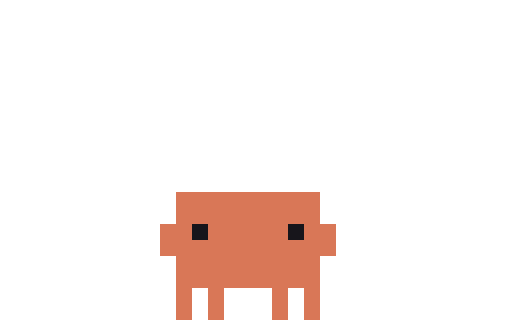
t = 0.00 s
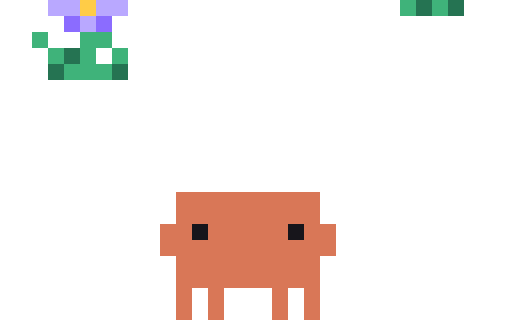
t = 0.15 s
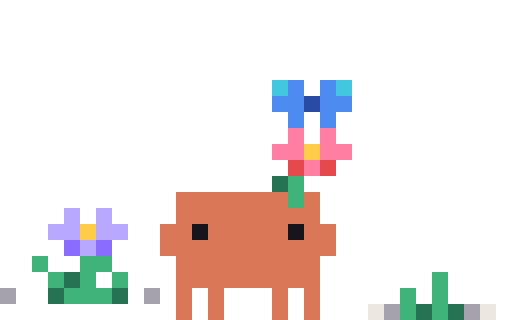
t = 0.30 s
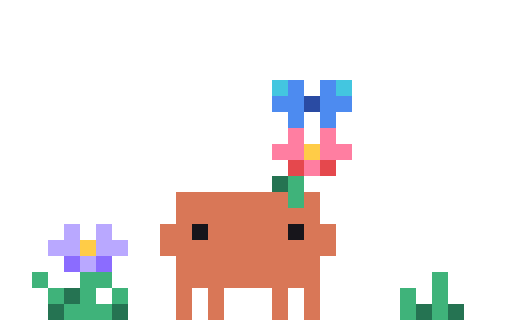
t = 0.45 s
t = 0.55 s: frame unchanged from t = 0.45 s, image omitted
t = 0.75 s: frame unchanged from t = 0.45 s, image omitted

The animated SVG that drew these frames (rendered in a browser with its animation timeline set to each time). Animation: 8 CSS @keyframes rules; one cycle of 0.75 s.

<svg xmlns="http://www.w3.org/2000/svg" width="96" height="60" viewBox="0 0 32 20" shape-rendering="crispEdges"><title>Clawd in-idle-moods</title><desc>Set-up for idle-moods: its scene arrives, ending on its first frame.</desc><style>@keyframes clawd-in-idle-moods-0-0{0%{opacity:1}6.667%{opacity:0}100%{opacity:0}}.clawd-in-idle-moods-0-0{opacity:1;animation:clawd-in-idle-moods-0-0 750ms step-end 1 forwards}@keyframes clawd-in-idle-moods-0-1{0%{opacity:0}6.667%{opacity:1}13.333%{opacity:0}100%{opacity:0}}.clawd-in-idle-moods-0-1{opacity:0;animation:clawd-in-idle-moods-0-1 750ms step-end 1 forwards}@keyframes clawd-in-idle-moods-0-2{0%{opacity:0}13.333%{opacity:1}20%{opacity:0}100%{opacity:0}}.clawd-in-idle-moods-0-2{opacity:0;animation:clawd-in-idle-moods-0-2 750ms step-end 1 forwards}@keyframes clawd-in-idle-moods-0-3{0%{opacity:0}20%{opacity:1}26.667%{opacity:0}100%{opacity:0}}.clawd-in-idle-moods-0-3{opacity:0;animation:clawd-in-idle-moods-0-3 750ms step-end 1 forwards}@keyframes clawd-in-idle-moods-0-4{0%{opacity:0}26.667%{opacity:1}33.333%{opacity:0}100%{opacity:0}}.clawd-in-idle-moods-0-4{opacity:0;animation:clawd-in-idle-moods-0-4 750ms step-end 1 forwards}@keyframes clawd-in-idle-moods-0-5{0%{opacity:0}33.333%{opacity:1}40%{opacity:0}100%{opacity:0}}.clawd-in-idle-moods-0-5{opacity:0;animation:clawd-in-idle-moods-0-5 750ms step-end 1 forwards}@keyframes clawd-in-idle-moods-0-6{0%{opacity:0}40%{opacity:1}46.667%{opacity:0}100%{opacity:0}}.clawd-in-idle-moods-0-6{opacity:0;animation:clawd-in-idle-moods-0-6 750ms step-end 1 forwards}@keyframes clawd-in-idle-moods-0-7{0%{opacity:0}46.667%{opacity:1}100%{opacity:1}}.clawd-in-idle-moods-0-7{opacity:0;animation:clawd-in-idle-moods-0-7 750ms step-end 1 forwards}@media (prefers-reduced-motion:reduce){[class^="clawd-in-idle-moods-"]{animation:none!important}}</style><g class="clawd-in-idle-moods-0-0" transform="scale(0.5)"><path fill="#D97757" d="M22 24h18v1h-18zM22 25h18v1h-18zM22 26h18v1h-18zM22 27h18v1h-18zM20 28h4v1h-4zM26 28h10v1h-10zM38 28h4v1h-4zM20 29h4v1h-4zM26 29h10v1h-10zM38 29h4v1h-4zM20 30h22v1h-22zM20 31h22v1h-22zM22 32h18v1h-18zM22 33h18v1h-18zM22 34h18v1h-18zM22 35h18v1h-18zM22 36h2v1h-2zM26 36h2v1h-2zM34 36h2v1h-2zM38 36h2v1h-2zM22 37h2v1h-2zM26 37h2v1h-2zM34 37h2v1h-2zM38 37h2v1h-2zM22 38h2v1h-2zM26 38h2v1h-2zM34 38h2v1h-2zM38 38h2v1h-2zM22 39h2v1h-2zM26 39h2v1h-2zM34 39h2v1h-2zM38 39h2v1h-2z"/><path fill="#17151B" d="M24 28h2v1h-2zM36 28h2v1h-2zM24 29h2v1h-2zM36 29h2v1h-2z"/></g><g class="clawd-in-idle-moods-0-1" transform="scale(0.5)"><path fill="#257352" d="M6 0h2v1h-2zM14 0h2v1h-2zM6 1h2v1h-2zM14 1h2v1h-2z"/><path fill="#3FB37A" d="M8 0h6v1h-6zM8 1h6v1h-6z"/><path fill="#D97757" d="M22 24h18v1h-18zM22 25h18v1h-18zM22 26h18v1h-18zM22 27h18v1h-18zM20 28h4v1h-4zM26 28h10v1h-10zM38 28h4v1h-4zM20 29h4v1h-4zM26 29h10v1h-10zM38 29h4v1h-4zM20 30h22v1h-22zM20 31h22v1h-22zM22 32h18v1h-18zM22 33h18v1h-18zM22 34h18v1h-18zM22 35h18v1h-18zM22 36h2v1h-2zM26 36h2v1h-2zM34 36h2v1h-2zM38 36h2v1h-2zM22 37h2v1h-2zM26 37h2v1h-2zM34 37h2v1h-2zM38 37h2v1h-2zM22 38h2v1h-2zM26 38h2v1h-2zM34 38h2v1h-2zM38 38h2v1h-2zM22 39h2v1h-2zM26 39h2v1h-2zM34 39h2v1h-2zM38 39h2v1h-2z"/><path fill="#17151B" d="M24 28h2v1h-2zM36 28h2v1h-2zM24 29h2v1h-2zM36 29h2v1h-2z"/></g><g class="clawd-in-idle-moods-0-2" transform="scale(0.5)"><path fill="#B9A8FF" d="M6 0h4v1h-4zM12 0h4v1h-4zM6 1h4v1h-4zM12 1h4v1h-4zM10 2h2v1h-2zM10 3h2v1h-2z"/><path fill="#FFCC47" d="M10 0h2v1h-2zM10 1h2v1h-2z"/><path fill="#3FB37A" d="M50 0h2v1h-2zM54 0h2v1h-2zM50 1h2v1h-2zM54 1h2v1h-2zM4 4h2v1h-2zM10 4h4v1h-4zM4 5h2v1h-2zM10 5h4v1h-4zM6 6h2v1h-2zM10 6h2v1h-2zM14 6h2v1h-2zM6 7h2v1h-2zM10 7h2v1h-2zM14 7h2v1h-2zM8 8h6v1h-6zM8 9h6v1h-6z"/><path fill="#257352" d="M52 0h2v1h-2zM56 0h2v1h-2zM52 1h2v1h-2zM56 1h2v1h-2zM8 6h2v1h-2zM8 7h2v1h-2zM6 8h2v1h-2zM14 8h2v1h-2zM6 9h2v1h-2zM14 9h2v1h-2z"/><path fill="#8B6CFF" d="M8 2h2v1h-2zM12 2h2v1h-2zM8 3h2v1h-2zM12 3h2v1h-2z"/><path fill="#D97757" d="M22 24h18v1h-18zM22 25h18v1h-18zM22 26h18v1h-18zM22 27h18v1h-18zM20 28h4v1h-4zM26 28h10v1h-10zM38 28h4v1h-4zM20 29h4v1h-4zM26 29h10v1h-10zM38 29h4v1h-4zM20 30h22v1h-22zM20 31h22v1h-22zM22 32h18v1h-18zM22 33h18v1h-18zM22 34h18v1h-18zM22 35h18v1h-18zM22 36h2v1h-2zM26 36h2v1h-2zM34 36h2v1h-2zM38 36h2v1h-2zM22 37h2v1h-2zM26 37h2v1h-2zM34 37h2v1h-2zM38 37h2v1h-2zM22 38h2v1h-2zM26 38h2v1h-2zM34 38h2v1h-2zM38 38h2v1h-2zM22 39h2v1h-2zM26 39h2v1h-2zM34 39h2v1h-2zM38 39h2v1h-2z"/><path fill="#17151B" d="M24 28h2v1h-2zM36 28h2v1h-2zM24 29h2v1h-2zM36 29h2v1h-2z"/></g><g class="clawd-in-idle-moods-0-3" transform="scale(0.5)"><path fill="#3FB37A" d="M54 4h2v1h-2zM54 5h2v1h-2zM50 6h2v1h-2zM54 6h2v1h-2zM50 7h2v1h-2zM54 7h2v1h-2zM50 8h2v1h-2zM54 8h2v1h-2zM50 9h2v1h-2zM54 9h2v1h-2zM4 16h2v1h-2zM10 16h4v1h-4zM4 17h2v1h-2zM10 17h4v1h-4zM6 18h2v1h-2zM10 18h2v1h-2zM14 18h2v1h-2zM6 19h2v1h-2zM10 19h2v1h-2zM14 19h2v1h-2zM8 20h6v1h-6zM8 21h6v1h-6z"/><path fill="#257352" d="M52 8h2v1h-2zM56 8h2v1h-2zM52 9h2v1h-2zM56 9h2v1h-2zM8 18h2v1h-2zM8 19h2v1h-2zM6 20h2v1h-2zM14 20h2v1h-2zM6 21h2v1h-2zM14 21h2v1h-2z"/><path fill="#B9A8FF" d="M8 10h2v1h-2zM12 10h2v1h-2zM8 11h2v1h-2zM12 11h2v1h-2zM6 12h4v1h-4zM12 12h4v1h-4zM6 13h4v1h-4zM12 13h4v1h-4zM10 14h2v1h-2zM10 15h2v1h-2z"/><path fill="#FFCC47" d="M10 12h2v1h-2zM10 13h2v1h-2zM38 15h2v1h-2zM38 16h2v1h-2zM36 17h2v1h-2zM40 17h2v1h-2zM36 18h2v1h-2zM40 18h2v1h-2zM38 19h2v1h-2zM38 20h2v1h-2z"/><path fill="#8B6CFF" d="M8 14h2v1h-2zM12 14h2v1h-2zM8 15h2v1h-2zM12 15h2v1h-2z"/><path fill="#ECE7DF" d="M38 17h2v1h-2zM38 18h2v1h-2z"/><path fill="#D97757" d="M22 24h18v1h-18zM22 25h18v1h-18zM22 26h18v1h-18zM22 27h18v1h-18zM20 28h4v1h-4zM26 28h10v1h-10zM38 28h4v1h-4zM20 29h4v1h-4zM26 29h10v1h-10zM38 29h4v1h-4zM20 30h22v1h-22zM20 31h22v1h-22zM22 32h18v1h-18zM22 33h18v1h-18zM22 34h18v1h-18zM22 35h18v1h-18zM22 36h2v1h-2zM26 36h2v1h-2zM34 36h2v1h-2zM38 36h2v1h-2zM22 37h2v1h-2zM26 37h2v1h-2zM34 37h2v1h-2zM38 37h2v1h-2zM22 38h2v1h-2zM26 38h2v1h-2zM34 38h2v1h-2zM38 38h2v1h-2zM22 39h2v1h-2zM26 39h2v1h-2zM34 39h2v1h-2zM38 39h2v1h-2z"/><path fill="#17151B" d="M24 28h2v1h-2zM36 28h2v1h-2zM24 29h2v1h-2zM36 29h2v1h-2z"/></g><g class="clawd-in-idle-moods-0-4" transform="scale(0.5)"><path fill="#43C6E0" d="M34 10h2v1h-2zM42 10h2v1h-2zM34 11h2v1h-2zM42 11h2v1h-2z"/><path fill="#4D8BF0" d="M36 12h2v1h-2zM40 12h2v1h-2zM36 13h2v1h-2zM40 13h2v1h-2z"/><path fill="#FF7EA1" d="M36 16h2v1h-2zM40 16h2v1h-2zM36 17h2v1h-2zM40 17h2v1h-2zM34 18h2v1h-2zM42 18h2v1h-2zM34 19h2v1h-2zM42 19h2v1h-2z"/><path fill="#3FB37A" d="M54 16h2v1h-2zM54 17h2v1h-2zM50 18h2v1h-2zM54 18h2v1h-2zM50 19h2v1h-2zM54 19h2v1h-2zM50 20h2v1h-2zM54 20h2v1h-2zM50 21h2v1h-2zM54 21h2v1h-2zM36 24h2v1h-2zM36 25h2v1h-2zM4 34h2v1h-2zM10 34h4v1h-4zM4 35h2v1h-2zM10 35h4v1h-4zM6 36h2v1h-2zM10 36h2v1h-2zM14 36h2v1h-2zM6 37h2v1h-2zM10 37h2v1h-2zM14 37h2v1h-2zM8 38h6v1h-6zM8 39h6v1h-6z"/><path fill="#ECE7DF" d="M38 17h2v1h-2zM38 18h2v1h-2zM0 38h2v1h-2zM18 38h2v1h-2zM0 39h2v1h-2zM18 39h2v1h-2z"/><path fill="#FFCC47" d="M38 19h2v1h-2zM10 30h2v1h-2zM10 31h2v1h-2z"/><path fill="#E5484D" d="M36 20h2v1h-2zM40 20h2v1h-2zM36 21h2v1h-2zM40 21h2v1h-2z"/><path fill="#257352" d="M52 20h2v1h-2zM56 20h2v1h-2zM52 21h2v1h-2zM56 21h2v1h-2zM34 22h2v1h-2zM34 23h2v1h-2zM8 36h2v1h-2zM8 37h2v1h-2zM6 38h2v1h-2zM14 38h2v1h-2zM6 39h2v1h-2zM14 39h2v1h-2z"/><path fill="#D97757" d="M22 24h14v1h-14zM38 24h2v1h-2zM22 25h14v1h-14zM38 25h2v1h-2zM22 26h18v1h-18zM22 27h18v1h-18zM20 28h4v1h-4zM26 28h10v1h-10zM38 28h4v1h-4zM20 29h4v1h-4zM26 29h10v1h-10zM38 29h4v1h-4zM20 30h22v1h-22zM20 31h22v1h-22zM22 32h18v1h-18zM22 33h18v1h-18zM22 34h18v1h-18zM22 35h18v1h-18zM22 36h2v1h-2zM26 36h2v1h-2zM34 36h2v1h-2zM38 36h2v1h-2zM22 37h2v1h-2zM26 37h2v1h-2zM34 37h2v1h-2zM38 37h2v1h-2zM22 38h2v1h-2zM26 38h2v1h-2zM34 38h2v1h-2zM38 38h2v1h-2zM22 39h2v1h-2zM26 39h2v1h-2zM34 39h2v1h-2zM38 39h2v1h-2z"/><path fill="#B9A8FF" d="M8 28h2v1h-2zM12 28h2v1h-2zM8 29h2v1h-2zM12 29h2v1h-2zM6 30h4v1h-4zM12 30h4v1h-4zM6 31h4v1h-4zM12 31h4v1h-4zM10 32h2v1h-2zM10 33h2v1h-2z"/><path fill="#17151B" d="M24 28h2v1h-2zM36 28h2v1h-2zM24 29h2v1h-2zM36 29h2v1h-2z"/><path fill="#8B6CFF" d="M8 32h2v1h-2zM12 32h2v1h-2zM8 33h2v1h-2zM12 33h2v1h-2z"/><path fill="#A6A2AD" d="M2 38h2v1h-2zM16 38h2v1h-2zM2 39h2v1h-2zM16 39h2v1h-2z"/></g><g class="clawd-in-idle-moods-0-5" transform="scale(0.5)"><path fill="#43C6E0" d="M34 10h2v1h-2zM42 10h2v1h-2zM34 11h2v1h-2zM42 11h2v1h-2z"/><path fill="#4D8BF0" d="M36 10h2v1h-2zM40 10h2v1h-2zM36 11h2v1h-2zM40 11h2v1h-2zM34 12h4v1h-4zM40 12h4v1h-4zM34 13h4v1h-4zM40 13h4v1h-4zM36 14h2v1h-2zM40 14h2v1h-2zM36 15h2v1h-2zM40 15h2v1h-2z"/><path fill="#2A4BA3" d="M38 12h2v1h-2zM38 13h2v1h-2z"/><path fill="#FF7EA1" d="M36 16h2v1h-2zM40 16h2v1h-2zM36 17h2v1h-2zM40 17h2v1h-2zM34 18h4v1h-4zM40 18h4v1h-4zM34 19h4v1h-4zM40 19h4v1h-4zM38 20h2v1h-2zM38 21h2v1h-2z"/><path fill="#FFCC47" d="M38 18h2v1h-2zM38 19h2v1h-2zM10 28h2v1h-2zM10 29h2v1h-2z"/><path fill="#E5484D" d="M36 20h2v1h-2zM40 20h2v1h-2zM36 21h2v1h-2zM40 21h2v1h-2z"/><path fill="#257352" d="M34 22h2v1h-2zM34 23h2v1h-2zM8 34h2v1h-2zM8 35h2v1h-2zM6 36h2v1h-2zM14 36h2v1h-2zM6 37h2v1h-2zM14 37h2v1h-2zM52 38h2v1h-2zM56 38h2v1h-2zM52 39h2v1h-2zM56 39h2v1h-2z"/><path fill="#3FB37A" d="M36 22h2v1h-2zM36 23h2v1h-2zM36 24h2v1h-2zM36 25h2v1h-2zM4 32h2v1h-2zM10 32h4v1h-4zM4 33h2v1h-2zM10 33h4v1h-4zM6 34h2v1h-2zM10 34h2v1h-2zM14 34h2v1h-2zM54 34h2v1h-2zM6 35h2v1h-2zM10 35h2v1h-2zM14 35h2v1h-2zM54 35h2v1h-2zM8 36h6v1h-6zM50 36h2v1h-2zM54 36h2v1h-2zM8 37h6v1h-6zM50 37h2v1h-2zM54 37h2v1h-2zM50 38h2v1h-2zM54 38h2v1h-2zM50 39h2v1h-2zM54 39h2v1h-2z"/><path fill="#D97757" d="M22 24h14v1h-14zM38 24h2v1h-2zM22 25h14v1h-14zM38 25h2v1h-2zM22 26h18v1h-18zM22 27h18v1h-18zM20 28h4v1h-4zM26 28h10v1h-10zM38 28h4v1h-4zM20 29h4v1h-4zM26 29h10v1h-10zM38 29h4v1h-4zM20 30h22v1h-22zM20 31h22v1h-22zM22 32h18v1h-18zM22 33h18v1h-18zM22 34h18v1h-18zM22 35h18v1h-18zM22 36h2v1h-2zM26 36h2v1h-2zM34 36h2v1h-2zM38 36h2v1h-2zM22 37h2v1h-2zM26 37h2v1h-2zM34 37h2v1h-2zM38 37h2v1h-2zM22 38h2v1h-2zM26 38h2v1h-2zM34 38h2v1h-2zM38 38h2v1h-2zM22 39h2v1h-2zM26 39h2v1h-2zM34 39h2v1h-2zM38 39h2v1h-2z"/><path fill="#B9A8FF" d="M8 26h2v1h-2zM12 26h2v1h-2zM8 27h2v1h-2zM12 27h2v1h-2zM6 28h4v1h-4zM12 28h4v1h-4zM6 29h4v1h-4zM12 29h4v1h-4zM10 30h2v1h-2zM10 31h2v1h-2z"/><path fill="#17151B" d="M24 28h2v1h-2zM36 28h2v1h-2zM24 29h2v1h-2zM36 29h2v1h-2z"/><path fill="#8B6CFF" d="M8 30h2v1h-2zM12 30h2v1h-2zM8 31h2v1h-2zM12 31h2v1h-2z"/><path fill="#A6A2AD" d="M0 36h2v1h-2zM18 36h2v1h-2zM0 37h2v1h-2zM18 37h2v1h-2zM48 38h2v1h-2zM58 38h2v1h-2zM48 39h2v1h-2zM58 39h2v1h-2z"/><path fill="#ECE7DF" d="M46 38h2v1h-2zM60 38h2v1h-2zM46 39h2v1h-2zM60 39h2v1h-2z"/></g><g class="clawd-in-idle-moods-0-6" transform="scale(0.5)"><path fill="#43C6E0" d="M34 10h2v1h-2zM42 10h2v1h-2zM34 11h2v1h-2zM42 11h2v1h-2z"/><path fill="#4D8BF0" d="M36 10h2v1h-2zM40 10h2v1h-2zM36 11h2v1h-2zM40 11h2v1h-2zM34 12h4v1h-4zM40 12h4v1h-4zM34 13h4v1h-4zM40 13h4v1h-4zM36 14h2v1h-2zM40 14h2v1h-2zM36 15h2v1h-2zM40 15h2v1h-2z"/><path fill="#2A4BA3" d="M38 12h2v1h-2zM38 13h2v1h-2z"/><path fill="#FF7EA1" d="M36 16h2v1h-2zM40 16h2v1h-2zM36 17h2v1h-2zM40 17h2v1h-2zM34 18h4v1h-4zM40 18h4v1h-4zM34 19h4v1h-4zM40 19h4v1h-4zM38 20h2v1h-2zM38 21h2v1h-2z"/><path fill="#FFCC47" d="M38 18h2v1h-2zM38 19h2v1h-2zM10 30h2v1h-2zM10 31h2v1h-2z"/><path fill="#E5484D" d="M36 20h2v1h-2zM40 20h2v1h-2zM36 21h2v1h-2zM40 21h2v1h-2z"/><path fill="#257352" d="M34 22h2v1h-2zM34 23h2v1h-2zM8 36h2v1h-2zM52 36h2v1h-2zM56 36h2v1h-2zM8 37h2v1h-2zM52 37h2v1h-2zM56 37h2v1h-2zM6 38h2v1h-2zM14 38h2v1h-2zM6 39h2v1h-2zM14 39h2v1h-2z"/><path fill="#3FB37A" d="M36 22h2v1h-2zM36 23h2v1h-2zM36 24h2v1h-2zM36 25h2v1h-2zM54 32h2v1h-2zM54 33h2v1h-2zM4 34h2v1h-2zM10 34h4v1h-4zM50 34h2v1h-2zM54 34h2v1h-2zM4 35h2v1h-2zM10 35h4v1h-4zM50 35h2v1h-2zM54 35h2v1h-2zM6 36h2v1h-2zM10 36h2v1h-2zM14 36h2v1h-2zM50 36h2v1h-2zM54 36h2v1h-2zM6 37h2v1h-2zM10 37h2v1h-2zM14 37h2v1h-2zM50 37h2v1h-2zM54 37h2v1h-2zM8 38h6v1h-6zM8 39h6v1h-6z"/><path fill="#D97757" d="M22 24h14v1h-14zM38 24h2v1h-2zM22 25h14v1h-14zM38 25h2v1h-2zM22 26h18v1h-18zM22 27h18v1h-18zM20 28h4v1h-4zM26 28h10v1h-10zM38 28h4v1h-4zM20 29h4v1h-4zM26 29h10v1h-10zM38 29h4v1h-4zM20 30h22v1h-22zM20 31h22v1h-22zM22 32h18v1h-18zM22 33h18v1h-18zM22 34h18v1h-18zM22 35h18v1h-18zM22 36h2v1h-2zM26 36h2v1h-2zM34 36h2v1h-2zM38 36h2v1h-2zM22 37h2v1h-2zM26 37h2v1h-2zM34 37h2v1h-2zM38 37h2v1h-2zM22 38h2v1h-2zM26 38h2v1h-2zM34 38h2v1h-2zM38 38h2v1h-2zM22 39h2v1h-2zM26 39h2v1h-2zM34 39h2v1h-2zM38 39h2v1h-2z"/><path fill="#B9A8FF" d="M8 28h2v1h-2zM12 28h2v1h-2zM8 29h2v1h-2zM12 29h2v1h-2zM6 30h4v1h-4zM12 30h4v1h-4zM6 31h4v1h-4zM12 31h4v1h-4zM10 32h2v1h-2zM10 33h2v1h-2z"/><path fill="#17151B" d="M24 28h2v1h-2zM36 28h2v1h-2zM24 29h2v1h-2zM36 29h2v1h-2z"/><path fill="#8B6CFF" d="M8 32h2v1h-2zM12 32h2v1h-2zM8 33h2v1h-2zM12 33h2v1h-2z"/><path fill="#A6A2AD" d="M46 36h2v1h-2zM60 36h2v1h-2zM46 37h2v1h-2zM60 37h2v1h-2z"/></g><g class="clawd-in-idle-moods-0-7" transform="scale(0.5)"><path fill="#43C6E0" d="M34 10h2v1h-2zM42 10h2v1h-2zM34 11h2v1h-2zM42 11h2v1h-2z"/><path fill="#4D8BF0" d="M36 10h2v1h-2zM40 10h2v1h-2zM36 11h2v1h-2zM40 11h2v1h-2zM34 12h4v1h-4zM40 12h4v1h-4zM34 13h4v1h-4zM40 13h4v1h-4zM36 14h2v1h-2zM40 14h2v1h-2zM36 15h2v1h-2zM40 15h2v1h-2z"/><path fill="#2A4BA3" d="M38 12h2v1h-2zM38 13h2v1h-2z"/><path fill="#FF7EA1" d="M36 16h2v1h-2zM40 16h2v1h-2zM36 17h2v1h-2zM40 17h2v1h-2zM34 18h4v1h-4zM40 18h4v1h-4zM34 19h4v1h-4zM40 19h4v1h-4zM38 20h2v1h-2zM38 21h2v1h-2z"/><path fill="#FFCC47" d="M38 18h2v1h-2zM38 19h2v1h-2zM10 30h2v1h-2zM10 31h2v1h-2z"/><path fill="#E5484D" d="M36 20h2v1h-2zM40 20h2v1h-2zM36 21h2v1h-2zM40 21h2v1h-2z"/><path fill="#257352" d="M34 22h2v1h-2zM34 23h2v1h-2zM8 36h2v1h-2zM8 37h2v1h-2zM6 38h2v1h-2zM14 38h2v1h-2zM52 38h2v1h-2zM56 38h2v1h-2zM6 39h2v1h-2zM14 39h2v1h-2zM52 39h2v1h-2zM56 39h2v1h-2z"/><path fill="#3FB37A" d="M36 22h2v1h-2zM36 23h2v1h-2zM36 24h2v1h-2zM36 25h2v1h-2zM4 34h2v1h-2zM10 34h4v1h-4zM54 34h2v1h-2zM4 35h2v1h-2zM10 35h4v1h-4zM54 35h2v1h-2zM6 36h2v1h-2zM10 36h2v1h-2zM14 36h2v1h-2zM50 36h2v1h-2zM54 36h2v1h-2zM6 37h2v1h-2zM10 37h2v1h-2zM14 37h2v1h-2zM50 37h2v1h-2zM54 37h2v1h-2zM8 38h6v1h-6zM50 38h2v1h-2zM54 38h2v1h-2zM8 39h6v1h-6zM50 39h2v1h-2zM54 39h2v1h-2z"/><path fill="#D97757" d="M22 24h14v1h-14zM38 24h2v1h-2zM22 25h14v1h-14zM38 25h2v1h-2zM22 26h18v1h-18zM22 27h18v1h-18zM20 28h4v1h-4zM26 28h10v1h-10zM38 28h4v1h-4zM20 29h4v1h-4zM26 29h10v1h-10zM38 29h4v1h-4zM20 30h22v1h-22zM20 31h22v1h-22zM22 32h18v1h-18zM22 33h18v1h-18zM22 34h18v1h-18zM22 35h18v1h-18zM22 36h2v1h-2zM26 36h2v1h-2zM34 36h2v1h-2zM38 36h2v1h-2zM22 37h2v1h-2zM26 37h2v1h-2zM34 37h2v1h-2zM38 37h2v1h-2zM22 38h2v1h-2zM26 38h2v1h-2zM34 38h2v1h-2zM38 38h2v1h-2zM22 39h2v1h-2zM26 39h2v1h-2zM34 39h2v1h-2zM38 39h2v1h-2z"/><path fill="#B9A8FF" d="M8 28h2v1h-2zM12 28h2v1h-2zM8 29h2v1h-2zM12 29h2v1h-2zM6 30h4v1h-4zM12 30h4v1h-4zM6 31h4v1h-4zM12 31h4v1h-4zM10 32h2v1h-2zM10 33h2v1h-2z"/><path fill="#17151B" d="M24 28h2v1h-2zM36 28h2v1h-2zM24 29h2v1h-2zM36 29h2v1h-2z"/><path fill="#8B6CFF" d="M8 32h2v1h-2zM12 32h2v1h-2zM8 33h2v1h-2zM12 33h2v1h-2z"/></g></svg>
